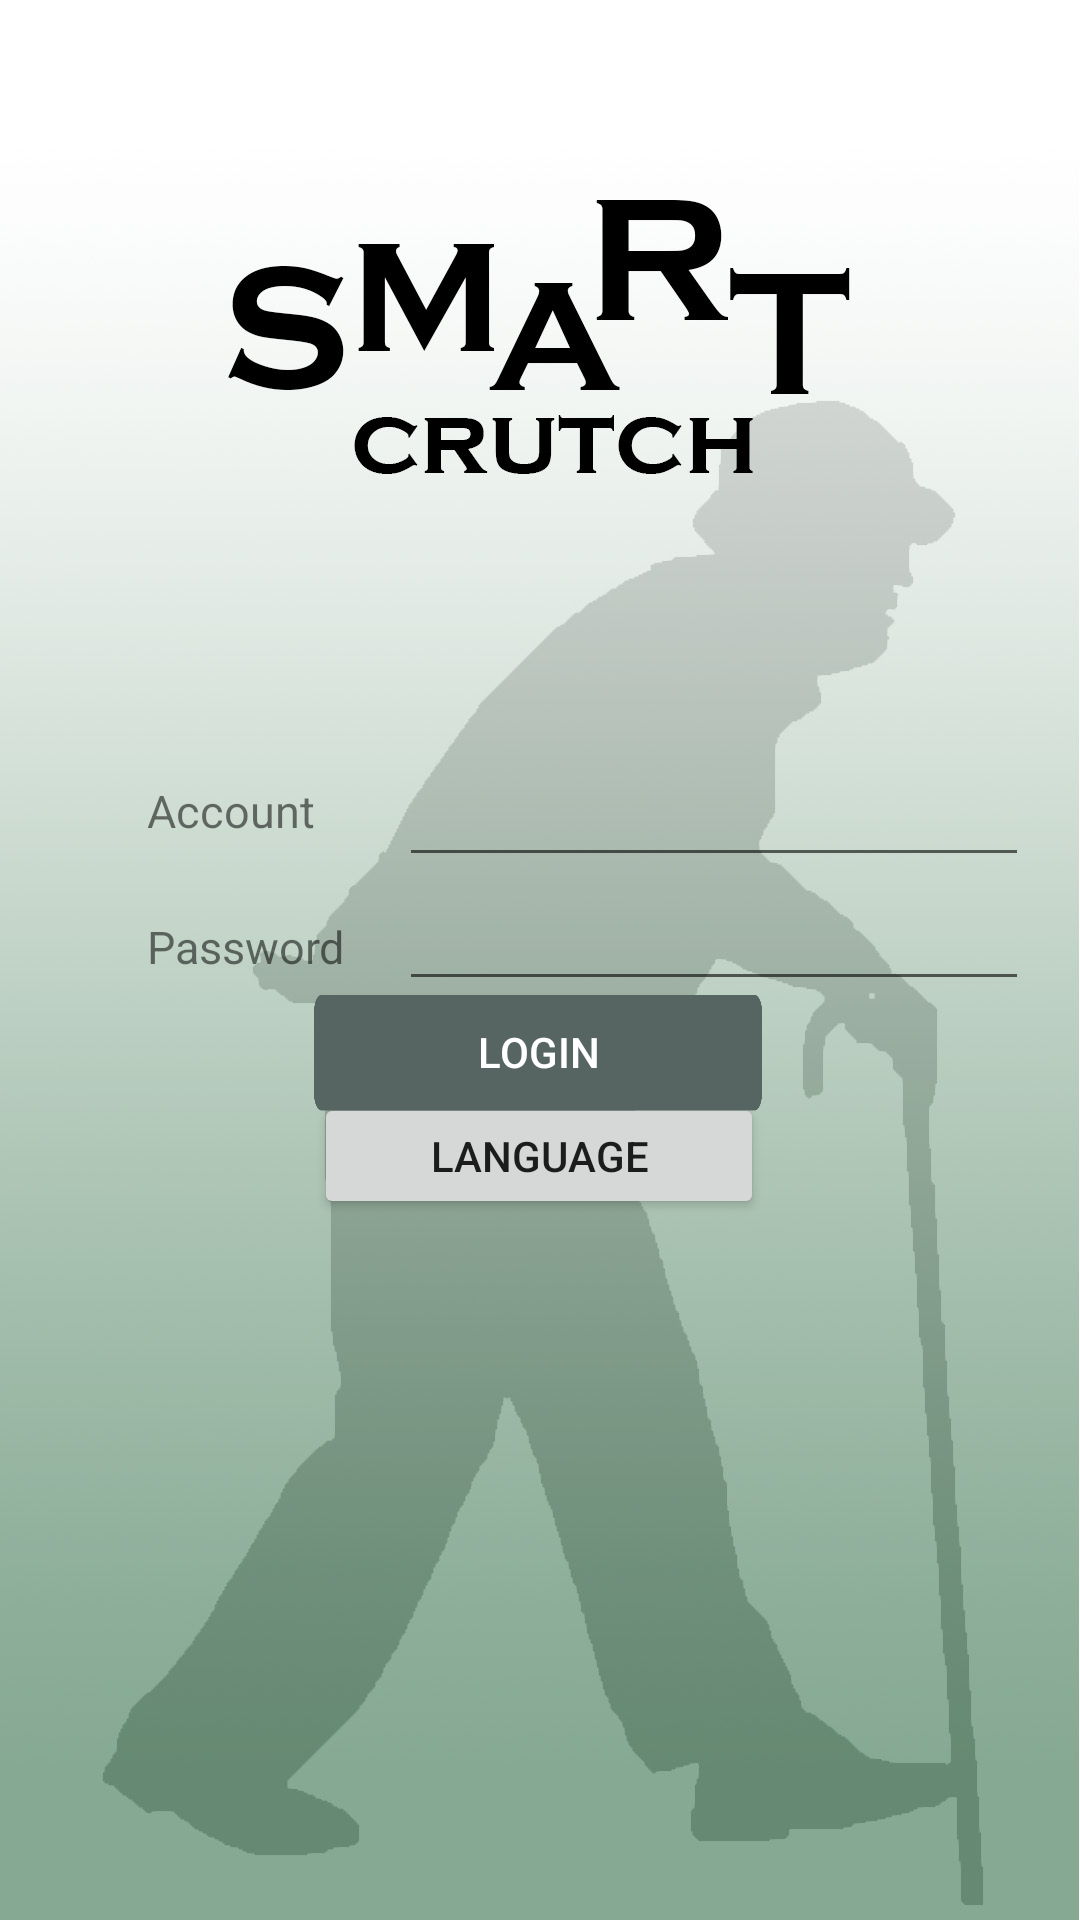

This screen was rendered from an Android layout file. Write that file and the resources it references.
<!-- AndroidManifest.xml: application theme Theme.TW2Ver01 -->
<!-- res/layout/activity_page_login.xml -->
<?xml version="1.0" encoding="utf-8"?>
<androidx.constraintlayout.widget.ConstraintLayout xmlns:android="http://schemas.android.com/apk/res/android"
    xmlns:app="http://schemas.android.com/apk/res-auto"
    xmlns:tools="http://schemas.android.com/tools"
    android:layout_width="match_parent"
    android:layout_height="match_parent"
    android:background="@drawable/login_background"
    tools:context=".page_login">

    <Button
        android:id="@+id/btnlogin"
        android:layout_width="150dp"
        android:layout_height="40dp"
        android:background="@drawable/button_background"
        android:foreground="@color/common_google_signin_btn_text_dark_disabled"
        android:text="@string/login"
        android:textColor="@color/white"
        app:layout_constraintBottom_toBottomOf="parent"
        app:layout_constraintEnd_toEndOf="parent"
        app:layout_constraintHorizontal_bias="0.497"
        app:layout_constraintStart_toStartOf="parent"
        app:layout_constraintTop_toTopOf="parent"
        app:layout_constraintVertical_bias="0.551" />

    <TextView
        android:id="@+id/createAcc"
        android:layout_width="164dp"
        android:layout_height="18dp"
        android:layout_marginTop="8dp"
        android:layout_marginBottom="284dp"
        android:text="@string/createAccount"
        app:layout_constraintBottom_toBottomOf="parent"
        app:layout_constraintEnd_toEndOf="parent"
        app:layout_constraintHorizontal_bias="0.526"
        app:layout_constraintStart_toStartOf="parent"
        app:layout_constraintTop_toBottomOf="@+id/btnlogin" />

    <EditText
        android:id="@+id/inputemail"
        android:layout_width="wrap_content"
        android:layout_height="wrap_content"
        android:layout_marginStart="28dp"
        android:layout_marginBottom="13dp"
        android:layout_weight="1"
        android:ems="10"
        android:inputType="textPersonName"
        android:text=""
        app:layout_constraintBottom_toTopOf="@+id/textView2"
        app:layout_constraintStart_toEndOf="@+id/textView" />

    <TextView
        android:id="@+id/textView"
        android:layout_width="wrap_content"
        android:layout_height="wrap_content"
        android:layout_marginStart="49dp"
        android:layout_marginTop="260dp"
        android:layout_weight="1"
        android:text="@string/Account"
        android:textSize="15sp"
        app:layout_constraintStart_toStartOf="@+id/linearLayout2"
        app:layout_constraintTop_toTopOf="parent" />

    <TextView
        android:id="@+id/textView2"
        android:layout_width="wrap_content"
        android:layout_height="wrap_content"
        android:layout_marginTop="25dp"
        android:layout_weight="1"
        android:text="@string/Password"

        android:textSize="15sp"
        app:layout_constraintStart_toStartOf="@+id/textView"
        app:layout_constraintTop_toBottomOf="@+id/textView" />

    <LinearLayout
        android:id="@+id/linearLayout3"
        android:layout_width="0dp"
        android:layout_height="wrap_content"
        android:orientation="horizontal"
        app:layout_constraintBottom_toTopOf="@+id/inputemail"
        app:layout_constraintEnd_toEndOf="parent"
        app:layout_constraintStart_toStartOf="parent"
        app:layout_constraintTop_toTopOf="@+id/inputemail">


    </LinearLayout>

    <EditText
        android:id="@+id/inputpwd"
        android:layout_width="wrap_content"
        android:layout_height="wrap_content"
        android:layout_weight="1"
        android:ems="10"
        android:inputType="textPassword"
        app:layout_constraintStart_toStartOf="@+id/inputemail"
        app:layout_constraintTop_toTopOf="@+id/linearLayout2" />

    <LinearLayout
        android:id="@+id/linearLayout"
        android:layout_width="0dp"
        android:layout_height="wrap_content"
        android:orientation="horizontal"
        app:layout_constraintBottom_toBottomOf="@+id/inputpwd"
        app:layout_constraintEnd_toEndOf="parent"
        app:layout_constraintStart_toStartOf="parent"
        app:layout_constraintTop_toBottomOf="@+id/inputpwd">


    </LinearLayout>

    <LinearLayout
        android:id="@+id/linearLayout2"
        android:layout_width="0dp"
        android:layout_height="wrap_content"
        android:orientation="horizontal"
        app:layout_constraintBottom_toBottomOf="@+id/inputemail"
        app:layout_constraintEnd_toEndOf="parent"
        app:layout_constraintStart_toStartOf="parent"
        app:layout_constraintTop_toBottomOf="@+id/inputemail">


    </LinearLayout>

    <Button
        android:id="@+id/btnlng"
        android:layout_width="150dp"
        android:layout_height="42dp"
        android:layout_marginStart="130dp"
        android:layout_marginTop="7dp"
        android:layout_marginEnd="131dp"
        android:layout_marginBottom="235dp"
        android:text="@string/language"
        app:layout_constraintBottom_toBottomOf="parent"
        app:layout_constraintEnd_toEndOf="parent"
        app:layout_constraintStart_toStartOf="parent"
        app:layout_constraintTop_toBottomOf="@+id/createAcc" />
</androidx.constraintlayout.widget.ConstraintLayout>
<!-- resources referenced by this layout -->
<resources>
  <!-- drawable button_background: png bitmap (drawable, 6367 bytes) -->
  <!-- drawable login_background: jpg bitmap (drawable, 73162 bytes) -->
  <string name="Account">Account</string>
  <string name="Password">Password</string>
  <string name="createAccount">CreateAccount</string>
  <string name="language">Language</string>
  <string name="login">Login</string>
  <style name="Theme.TW2Ver01" parent="Theme.MaterialComponents.DayNight.NoActionBar.Bridge">
          
          <item name="colorPrimary">@color/purple_500</item>
          <item name="colorPrimaryVariant">@color/purple_700</item>
          <item name="colorOnPrimary">@color/white</item>
          
          <item name="colorSecondary">@color/teal_200</item>
          <item name="colorSecondaryVariant">@color/teal_700</item>
          <item name="colorOnSecondary">@color/black</item>
          
          <item name="android:statusBarColor" tools:targetApi="l">?attr/colorPrimaryVariant</item>
          
      </style>
  <!-- not gathered from this repository: default colours our renderer supplied (Android Studio template values) -->
  <color name="purple_500">#FF6200EE</color>
  <color name="purple_700">#FF3700B3</color>
  <color name="teal_200">#FF03DAC5</color>
  <color name="teal_700">#FF018786</color>
  <color name="black">#FF000000</color>
  <color name="white">#FFFFFFFF</color>
</resources>
